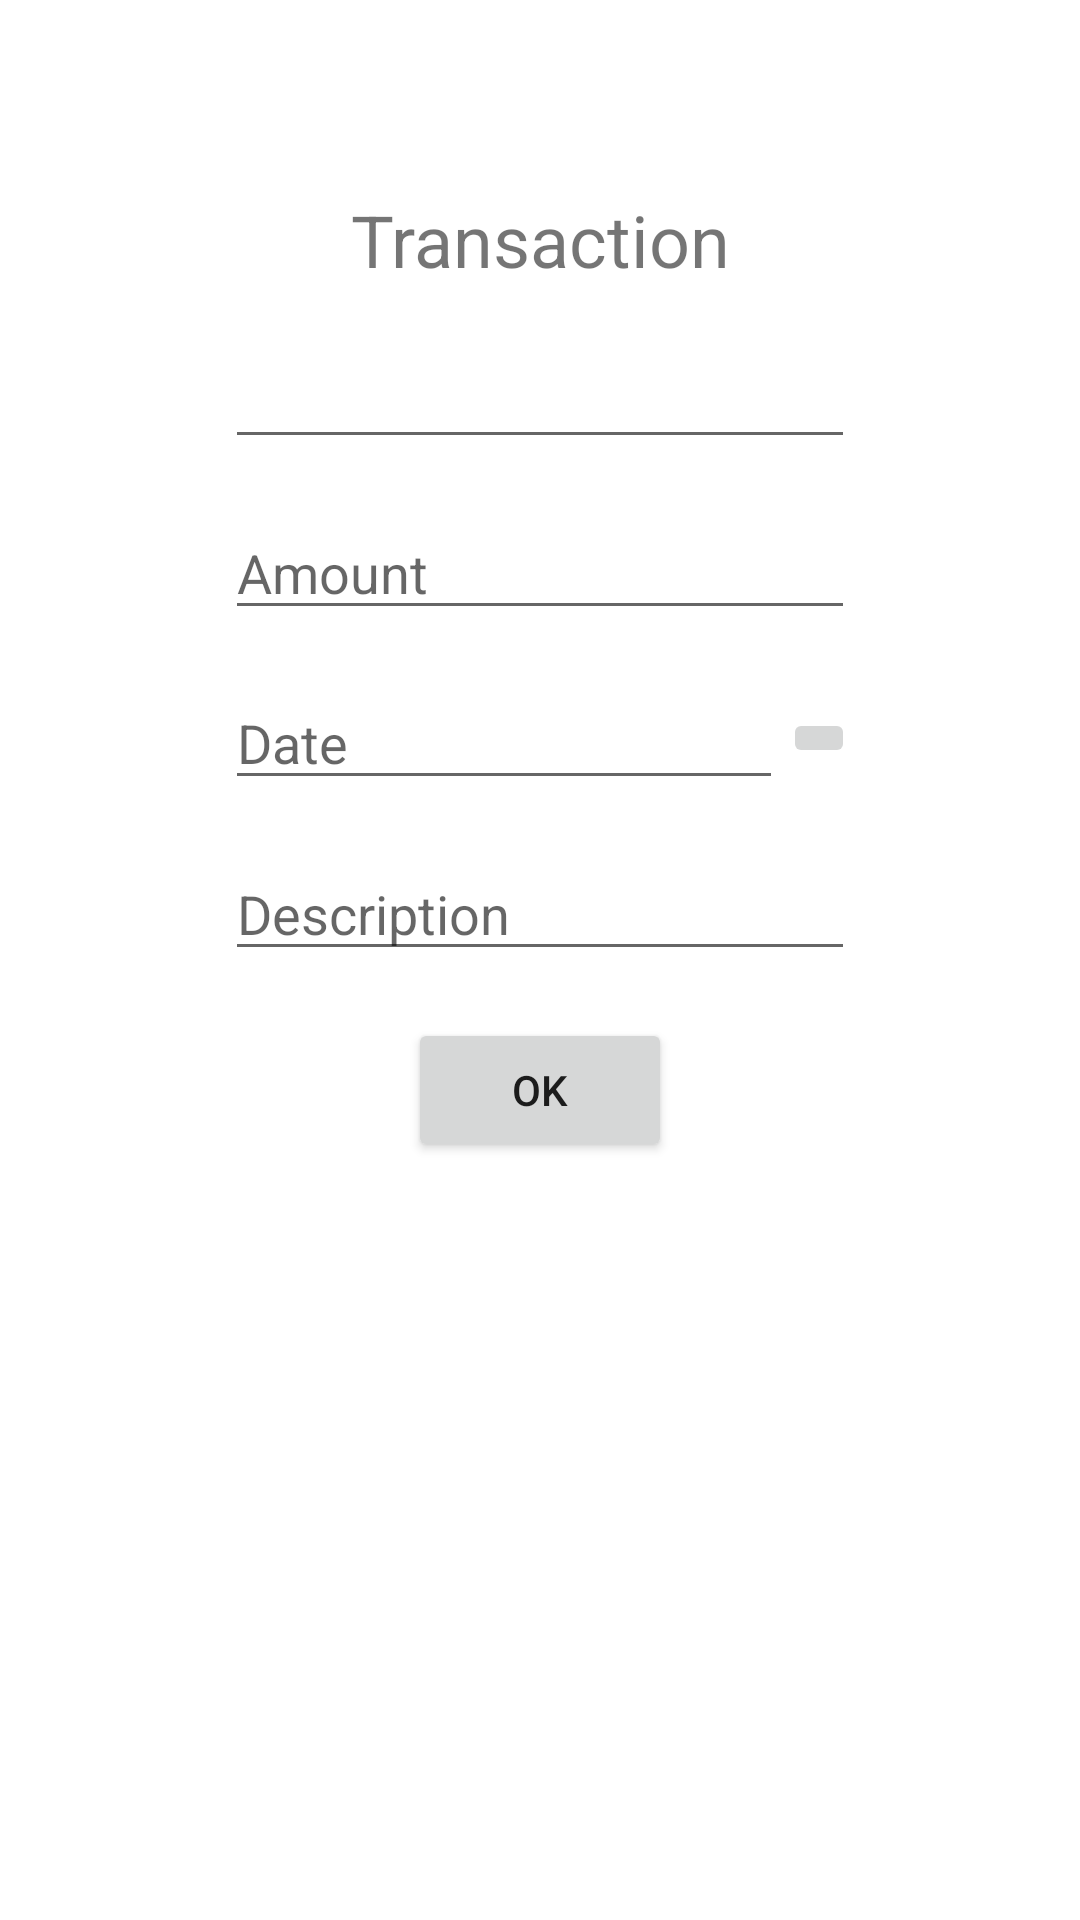

Layout XML and referenced resources for this Android screen:
<!-- AndroidManifest.xml: application theme Theme.P3175 -->
<!-- res/layout/activity_edit_transaction.xml -->
<?xml version="1.0" encoding="utf-8"?>
<androidx.constraintlayout.widget.ConstraintLayout xmlns:android="http://schemas.android.com/apk/res/android"
    xmlns:app="http://schemas.android.com/apk/res-auto"
    xmlns:tools="http://schemas.android.com/tools"
    android:layout_width="match_parent"
    android:layout_height="match_parent"
    tools:context=".activity.transaction.EditTransactionActivity">

    <Button
        android:id="@+id/buttonEditTransactionOK"
        android:layout_width="wrap_content"
        android:layout_height="wrap_content"
        android:text="@string/button_text_ok"
        app:layout_constraintEnd_toEndOf="parent"
        app:layout_constraintStart_toStartOf="parent"
        app:layout_constraintTop_toTopOf="@+id/guideline25" />

    <EditText
        android:id="@+id/editTextEditTransactionDescription"
        android:layout_width="wrap_content"
        android:layout_height="wrap_content"
        android:autofillHints=""
        android:ems="10"
        android:hint="@string/hint_description"
        android:inputType="textPersonName"
        app:layout_constraintBottom_toTopOf="@+id/buttonEditTransactionOK"
        app:layout_constraintEnd_toEndOf="@+id/imageButtonDatePicker"
        app:layout_constraintHorizontal_bias="0.5"
        app:layout_constraintStart_toStartOf="@+id/editTextEditTransactionDate"
        app:layout_constraintTop_toBottomOf="@+id/editTextEditTransactionDate" />

    <EditText
        android:id="@+id/editTextEditTransactionAmount"
        android:layout_width="wrap_content"
        android:layout_height="wrap_content"
        android:autofillHints=""
        android:ems="10"
        android:hint="@string/hint_amount"
        android:inputType="numberDecimal"
        app:layout_constraintBottom_toTopOf="@+id/editTextEditTransactionDate"
        app:layout_constraintEnd_toEndOf="@+id/editTextEditTransactionCategoryName"
        app:layout_constraintHorizontal_bias="0.5"
        app:layout_constraintStart_toStartOf="@+id/editTextEditTransactionCategoryName"
        app:layout_constraintTop_toBottomOf="@+id/editTextEditTransactionCategoryName" />

    <TextView
        android:id="@+id/textViewTransactionTitle"
        android:layout_width="wrap_content"
        android:layout_height="wrap_content"
        android:text="@string/title_transaction"
        android:textSize="24sp"
        app:layout_constraintBottom_toTopOf="@+id/guideline26"
        app:layout_constraintEnd_toEndOf="parent"
        app:layout_constraintStart_toStartOf="parent" />

    <androidx.constraintlayout.widget.Guideline
        android:id="@+id/guideline25"
        android:layout_width="wrap_content"
        android:layout_height="wrap_content"
        android:orientation="horizontal"
        app:layout_constraintGuide_percent="0.53" />

    <androidx.constraintlayout.widget.Guideline
        android:id="@+id/guideline26"
        android:layout_width="wrap_content"
        android:layout_height="wrap_content"
        android:orientation="horizontal"
        app:layout_constraintGuide_percent="0.15" />

    <EditText
        android:id="@+id/editTextEditTransactionDate"
        android:layout_width="0dp"
        android:layout_height="wrap_content"
        android:autofillHints=""
        android:ems="10"
        android:hint="@string/hint_date"
        android:inputType="date"
        app:layout_constraintBottom_toTopOf="@+id/editTextEditTransactionDescription"
        app:layout_constraintEnd_toStartOf="@+id/imageButtonDatePicker"
        app:layout_constraintHorizontal_bias="0.5"
        app:layout_constraintStart_toStartOf="@+id/editTextEditTransactionAmount"
        app:layout_constraintTop_toBottomOf="@+id/editTextEditTransactionAmount" />

    <EditText
        android:id="@+id/editTextEditTransactionCategoryName"
        android:layout_width="wrap_content"
        android:layout_height="wrap_content"
        android:autofillHints=""
        android:ems="10"
        android:inputType="textPersonName"
        app:layout_constraintBottom_toTopOf="@+id/editTextEditTransactionAmount"
        app:layout_constraintEnd_toEndOf="parent"
        app:layout_constraintHorizontal_bias="0.5"
        app:layout_constraintStart_toStartOf="parent"
        app:layout_constraintTop_toTopOf="@+id/guideline26" />

    <ImageButton
        android:id="@+id/imageButtonDatePicker"
        android:layout_width="wrap_content"
        android:layout_height="wrap_content"
        android:src="@drawable/ic_baseline_calendar_today_24"
        app:layout_constraintBottom_toBottomOf="@+id/editTextEditTransactionDate"
        app:layout_constraintEnd_toEndOf="@+id/editTextEditTransactionAmount"
        app:layout_constraintHorizontal_bias="0.5"
        app:layout_constraintStart_toEndOf="@+id/editTextEditTransactionDate"
        app:layout_constraintTop_toTopOf="@+id/editTextEditTransactionDate" />
</androidx.constraintlayout.widget.ConstraintLayout>
<!-- resources referenced by this layout -->
<resources>
  <string name="button_text_ok">OK</string>
  <string name="hint_amount">Amount</string>
  <string name="hint_date">Date</string>
  <string name="hint_description">Description</string>
  <string name="title_transaction">Transaction</string>
  <style name="Theme.P3175" parent="Theme.MaterialComponents.DayNight.DarkActionBar">
          
          <item name="colorPrimary">@color/purple_500</item>
          <item name="colorPrimaryVariant">@color/purple_700</item>
          <item name="colorOnPrimary">@color/white</item>
          
          <item name="colorSecondary">@color/teal_200</item>
          <item name="colorSecondaryVariant">@color/teal_700</item>
          <item name="colorOnSecondary">@color/black</item>
          
          <item name="android:statusBarColor" tools:targetApi="l">?attr/colorPrimaryVariant</item>
          
      </style>
  <!-- not gathered from this repository: default colours our renderer supplied (Android Studio template values) -->
  <color name="purple_500">#FF6200EE</color>
  <color name="purple_700">#FF3700B3</color>
  <color name="teal_200">#FF03DAC5</color>
  <color name="teal_700">#FF018786</color>
  <color name="black">#FF000000</color>
  <color name="white">#FFFFFFFF</color>
</resources>
